Run: headless pygame with SDL's dummy video driver; simulated clock (each Clock.tick advances the game by its frame time, no real sleeping); random seed 0; keys injected as events and as key.get_pressed() state; mouse plan: one left click at the window centre at the start of phase 2, then a move to the lower-right quarter at the start of phase 3.
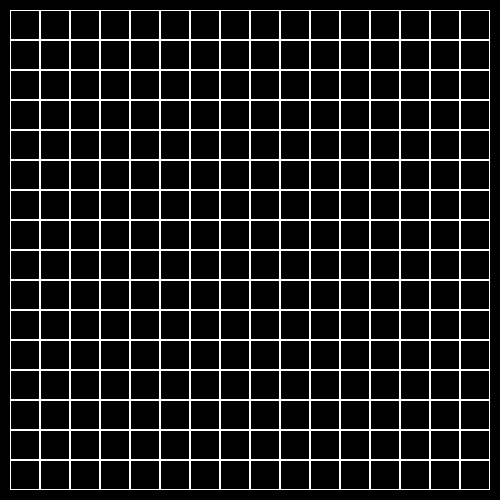
Frame 1 of 4 · flips 1–60 · no input
Frame 2 of 4 · flips 61–180 · clicked the window centre · tapped SPACE, RETURN · held RIGHT (→), D · screen unchanged from frame 1, image omitted
Frame 3 of 4 · flips 181–300 · moved the mouse to the lower-right quarter · held DOWN (↓), S · screen unchanged from frame 2, image omitted
Frame 4 of 4 · flips 301–420 · held LEFT (←), A, UP (↑), W · screen unchanged from frame 3, image omitted

The pygame program that drew these frames:

import pygame


class Board:
    def __init__(self, width, height):
        self.width = width
        self.height = height
        self.board = [[0] * self.width for _ in range(self.height)]
        self.left = 10
        self.top = 10
        self.cell_size = 30

    def set_view(self, left, top, cell_size):
        self.left = left
        self.top = top
        self.cell_size = cell_size

    def render(self, screen):
        x, y = self.left, self.top
        for i in range(self.height):
            for j in range(self.width):
                pygame.draw.rect(screen, "white", (x, y, self.cell_size, self.cell_size), 1)
                x += self.cell_size
            x = self.left
            y += self.cell_size

    def get_click(self, mouse_pos):
        cell = self.get_cell(mouse_pos)
        if cell is not None:
            self.on_click(cell)

    def on_click(self, cell_coords):
        pass

    def get_cell(self, mouse_pos):
        y, x = (mouse_pos[0] - self.left) // self.cell_size, (mouse_pos[1] - self.top) // self.cell_size
        if not (-1 < x < self.height and -1 < y < self.width):
            return None
        return x, y


pygame.init()
screen = pygame.display.set_mode((500, 500))
board = Board(16, 16)
running = True
while running:
    for event in pygame.event.get():
        if event.type == pygame.QUIT:
            running = False
        if event.type == pygame.MOUSEBUTTONDOWN:
            board.get_click(event.pos)
    screen.fill((0, 0, 0))
    board.render(screen)
    pygame.display.flip()
